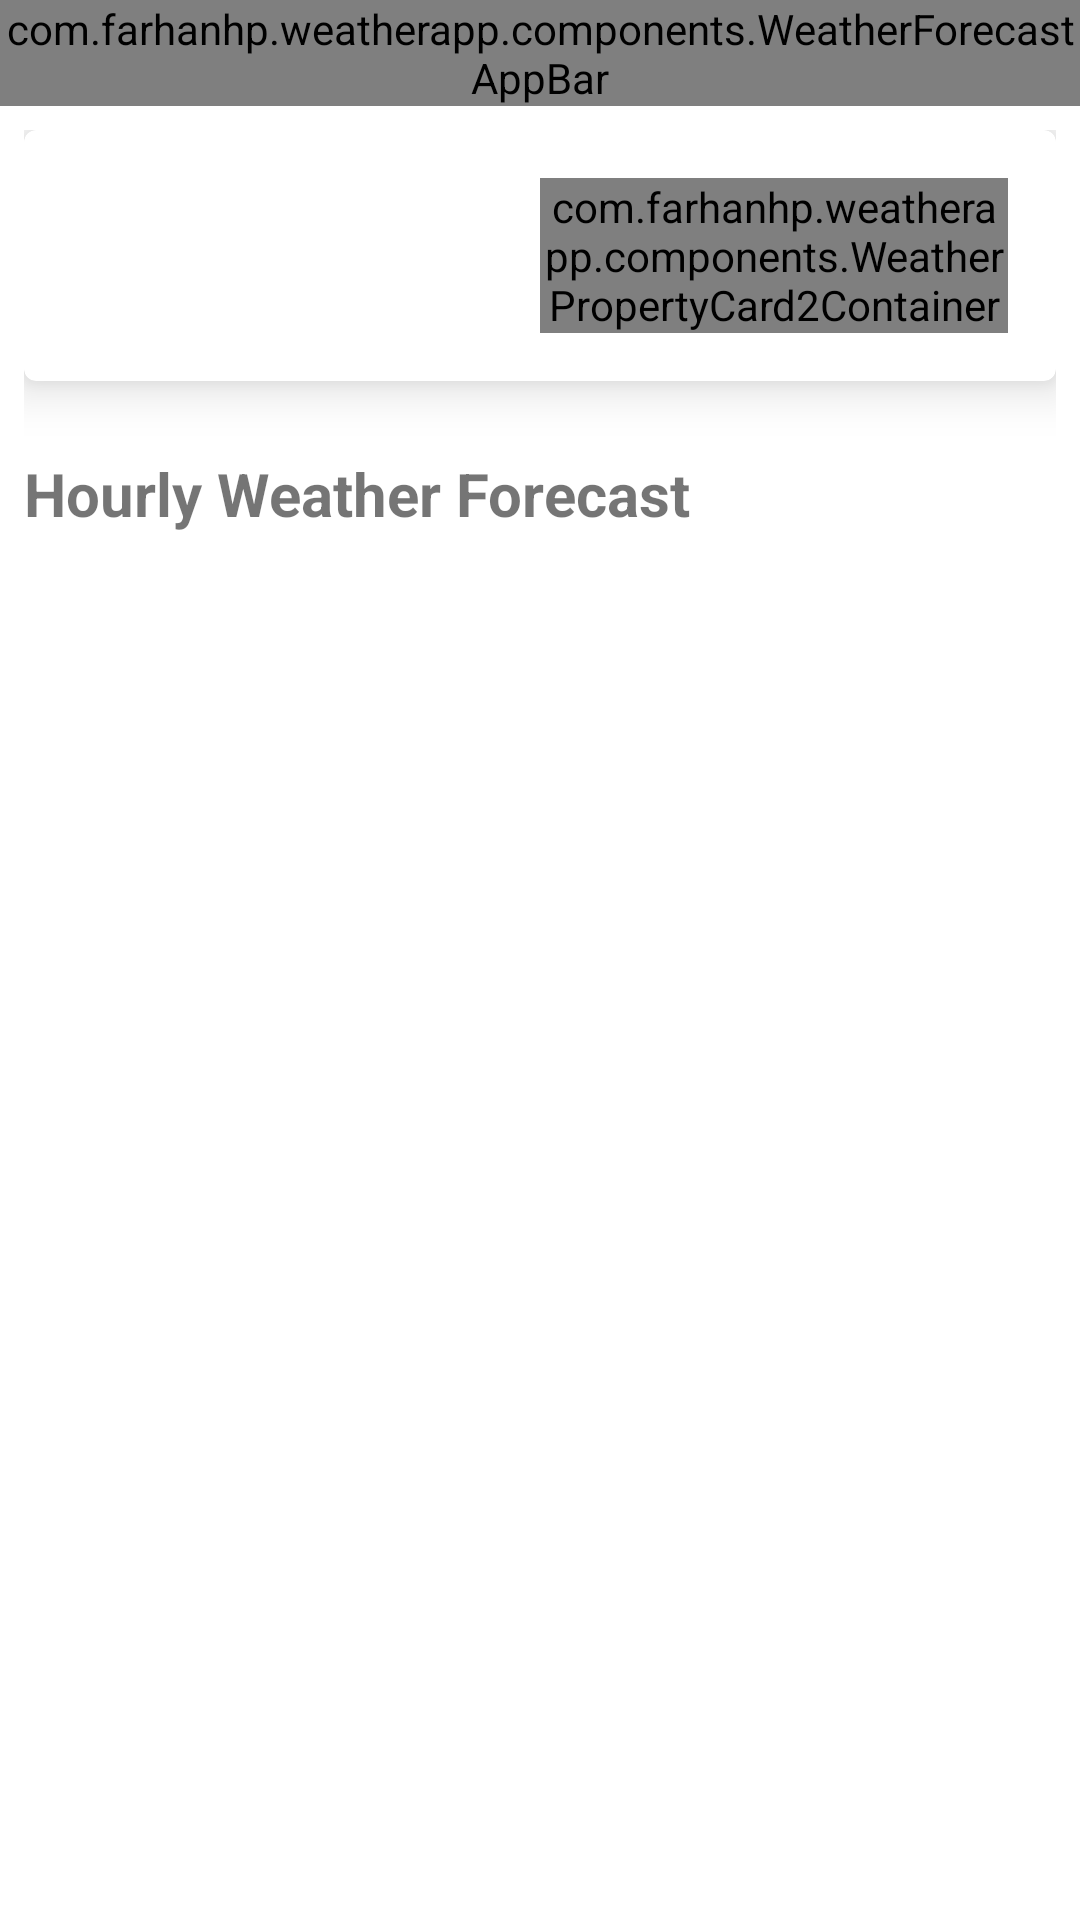

Layout XML and referenced resources for this Android screen:
<!-- AndroidManifest.xml: application theme Theme.WeatherApp -->
<!-- res/layout/page_weather_forecast_detail.xml -->
<?xml version="1.0" encoding="utf-8"?>
<layout
  xmlns:android="http://schemas.android.com/apk/res/android"
  xmlns:app="http://schemas.android.com/apk/res-auto">
  <androidx.constraintlayout.widget.ConstraintLayout
    android:layout_width="match_parent"
    android:layout_height="match_parent">
    <com.farhanhp.weatherapp.components.WeatherForecastAppBar
      android:id="@+id/appbar"
      app:layout_constraintTop_toTopOf="parent"
      app:layout_constraintLeft_toLeftOf="parent"
      android:layout_width="match_parent"
      android:layout_height="wrap_content"/>

   <ScrollView
     app:layout_constraintLeft_toLeftOf="parent"
     app:layout_constraintTop_toBottomOf="@id/appbar"
     app:layout_constraintBottom_toBottomOf="parent"
     android:layout_width="match_parent"
     android:layout_height="0dp">
     <LinearLayout
       android:padding="@dimen/spacing1"
       android:orientation="vertical"
       android:layout_width="match_parent"
       android:layout_height="wrap_content">
       <com.google.android.material.card.MaterialCardView
         app:cardElevation="10dp"
         android:layout_width="match_parent"
         android:layout_height="wrap_content">
         <LinearLayout
           android:padding="@dimen/spacing2"
           android:orientation="horizontal"
           android:layout_width="match_parent"
           android:layout_height="match_parent">
           <LinearLayout
             android:orientation="vertical"
             android:layout_weight="1"
             android:layout_width="0dp"
             android:layout_height="match_parent">
             <ImageView
               android:id="@+id/weatherConditionImage"
               android:layout_width="match_parent"
               android:layout_height="wrap_content"/>

             <TextView
               android:textAlignment="center"
               android:fontFamily="@font/poppins_medium"
               android:textStyle="bold"
               android:textSize="20sp"
               android:layout_marginTop="@dimen/spacing1"
               android:id="@+id/weatherConditionText"
               android:layout_width="match_parent"
               android:layout_height="wrap_content"/>
           </LinearLayout>

           <com.farhanhp.weatherapp.components.WeatherPropertyCard2Container
             android:id="@+id/weatherForecastDayInfo"
             android:orientation="vertical"
             android:layout_weight="1"
             android:layout_width="0dp"
             android:layout_height="match_parent"/>
         </LinearLayout>
       </com.google.android.material.card.MaterialCardView>

       <TextView
         android:layout_marginTop="@dimen/spacing3"
         android:textSize="20sp"
         android:textStyle="bold"
         android:text="@string/hourly_weather_forecast"
         android:layout_marginBottom="@dimen/spacing2"
         android:layout_width="match_parent"
         android:layout_height="wrap_content"/>

       <androidx.recyclerview.widget.RecyclerView
         android:layout_weight="1"
         android:layout_marginVertical="@dimen/spacing1"
         android:id="@+id/weatherForecastHourlyList"
         app:layoutManager="androidx.recyclerview.widget.LinearLayoutManager"
         android:layout_width="match_parent"
         android:layout_height="0dp"/>
     </LinearLayout>
   </ScrollView>
  </androidx.constraintlayout.widget.ConstraintLayout>
</layout>
<!-- resources referenced by this layout -->
<resources>
  <dimen name="spacing1">8dp</dimen>
  <dimen name="spacing2">16dp</dimen>
  <dimen name="spacing3">24dp</dimen>
  <string name="hourly_weather_forecast">Hourly Weather Forecast</string>
  <style name="Theme.WeatherApp" parent="Theme.MaterialComponents.DayNight.NoActionBar">
      
      <item name="colorPrimary">@color/light_gray</item>
      <item name="colorPrimaryVariant">@color/white</item>
      <item name="colorOnPrimary">@color/black</item>
      
      <item name="colorSecondary">@color/blue</item>
      <item name="colorSecondaryVariant">@color/blue</item>
      <item name="colorOnSecondary">@color/white</item>
      
      <item name="android:statusBarColor" tools:targetApi="l">?attr/colorSecondary</item>
      
    </style>
  <color name="light_gray">#F5F5F5</color>
  <color name="white">#FFFFFFFF</color>
  <color name="black">#212121</color>
  <color name="blue">#2196F3</color>
</resources>
